Dataset: my_data (GitHub, FSJ-abc/Object-Detection). Classes: background, defects.

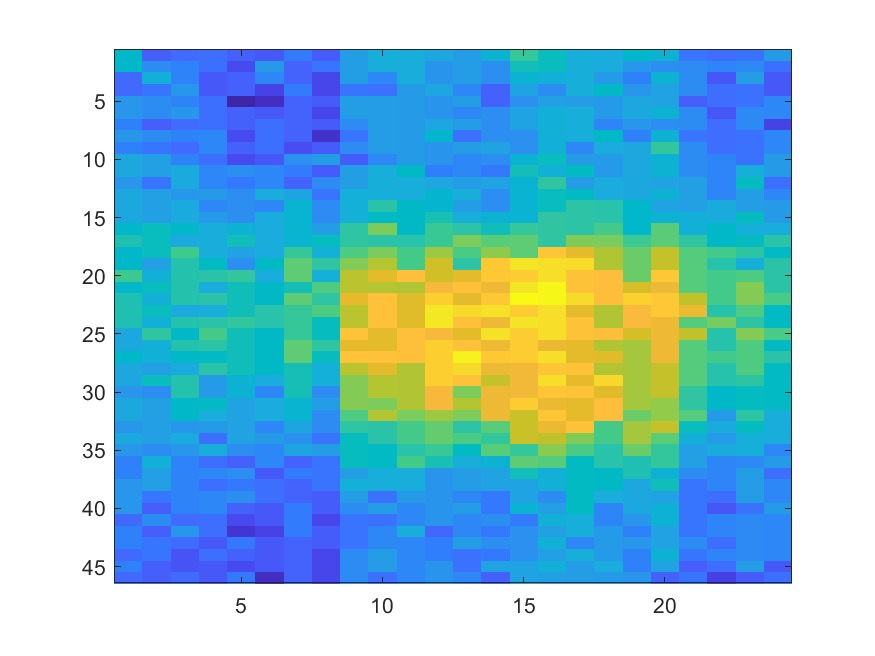
Label: defects

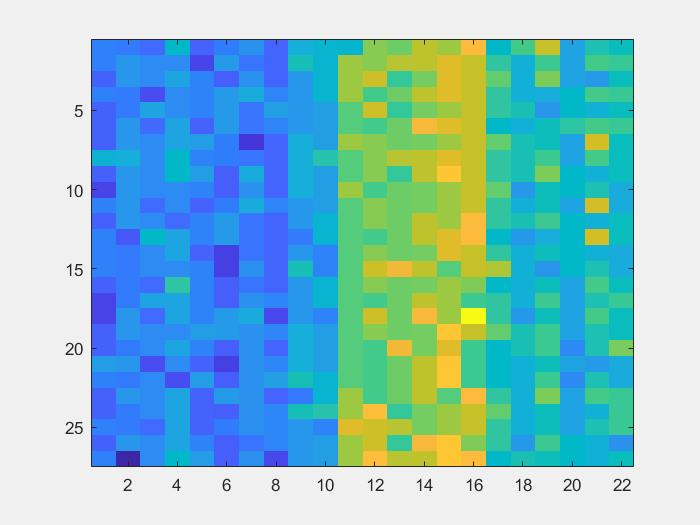
Label: background

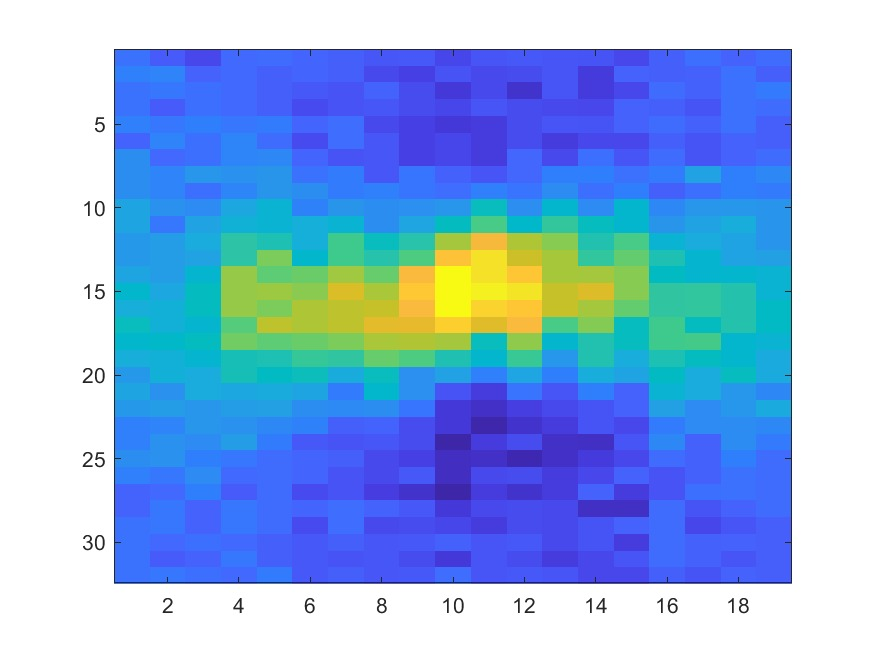
Label: defects

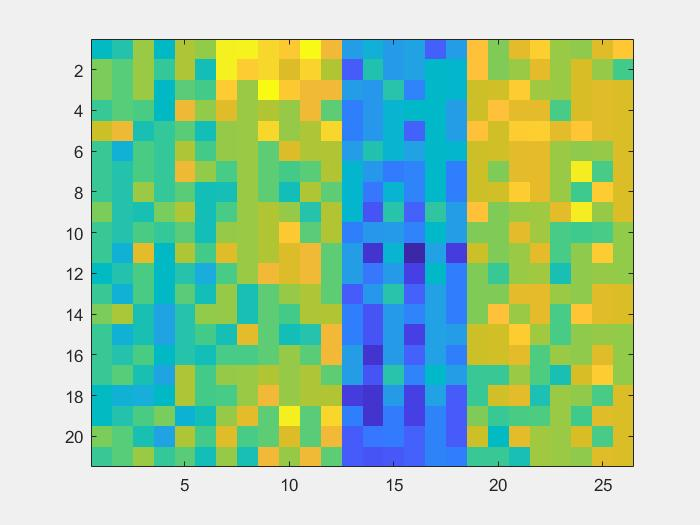
Label: background

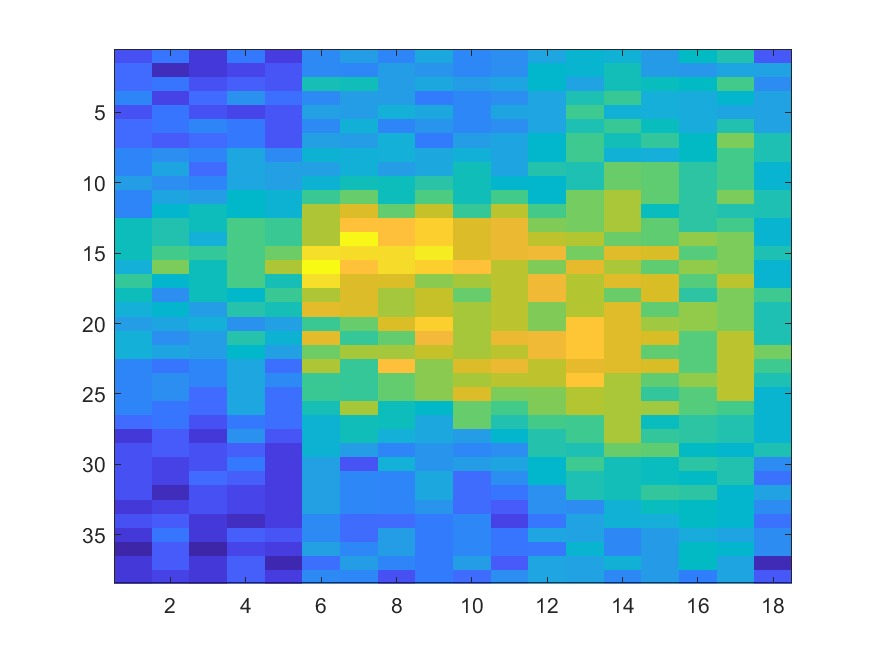
Label: defects

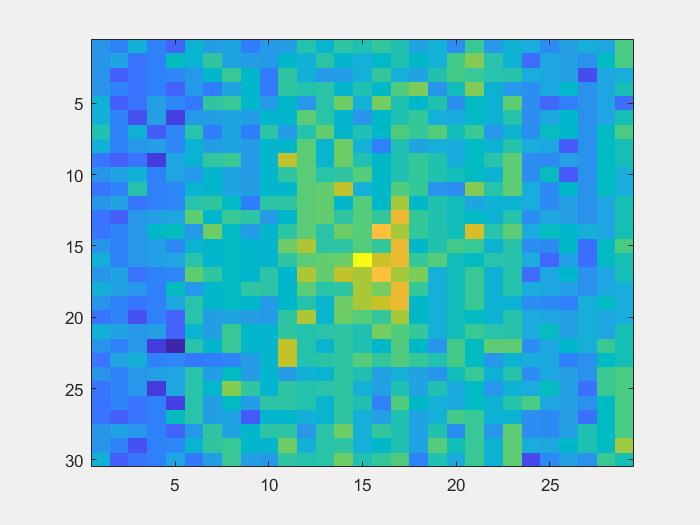
Label: background
